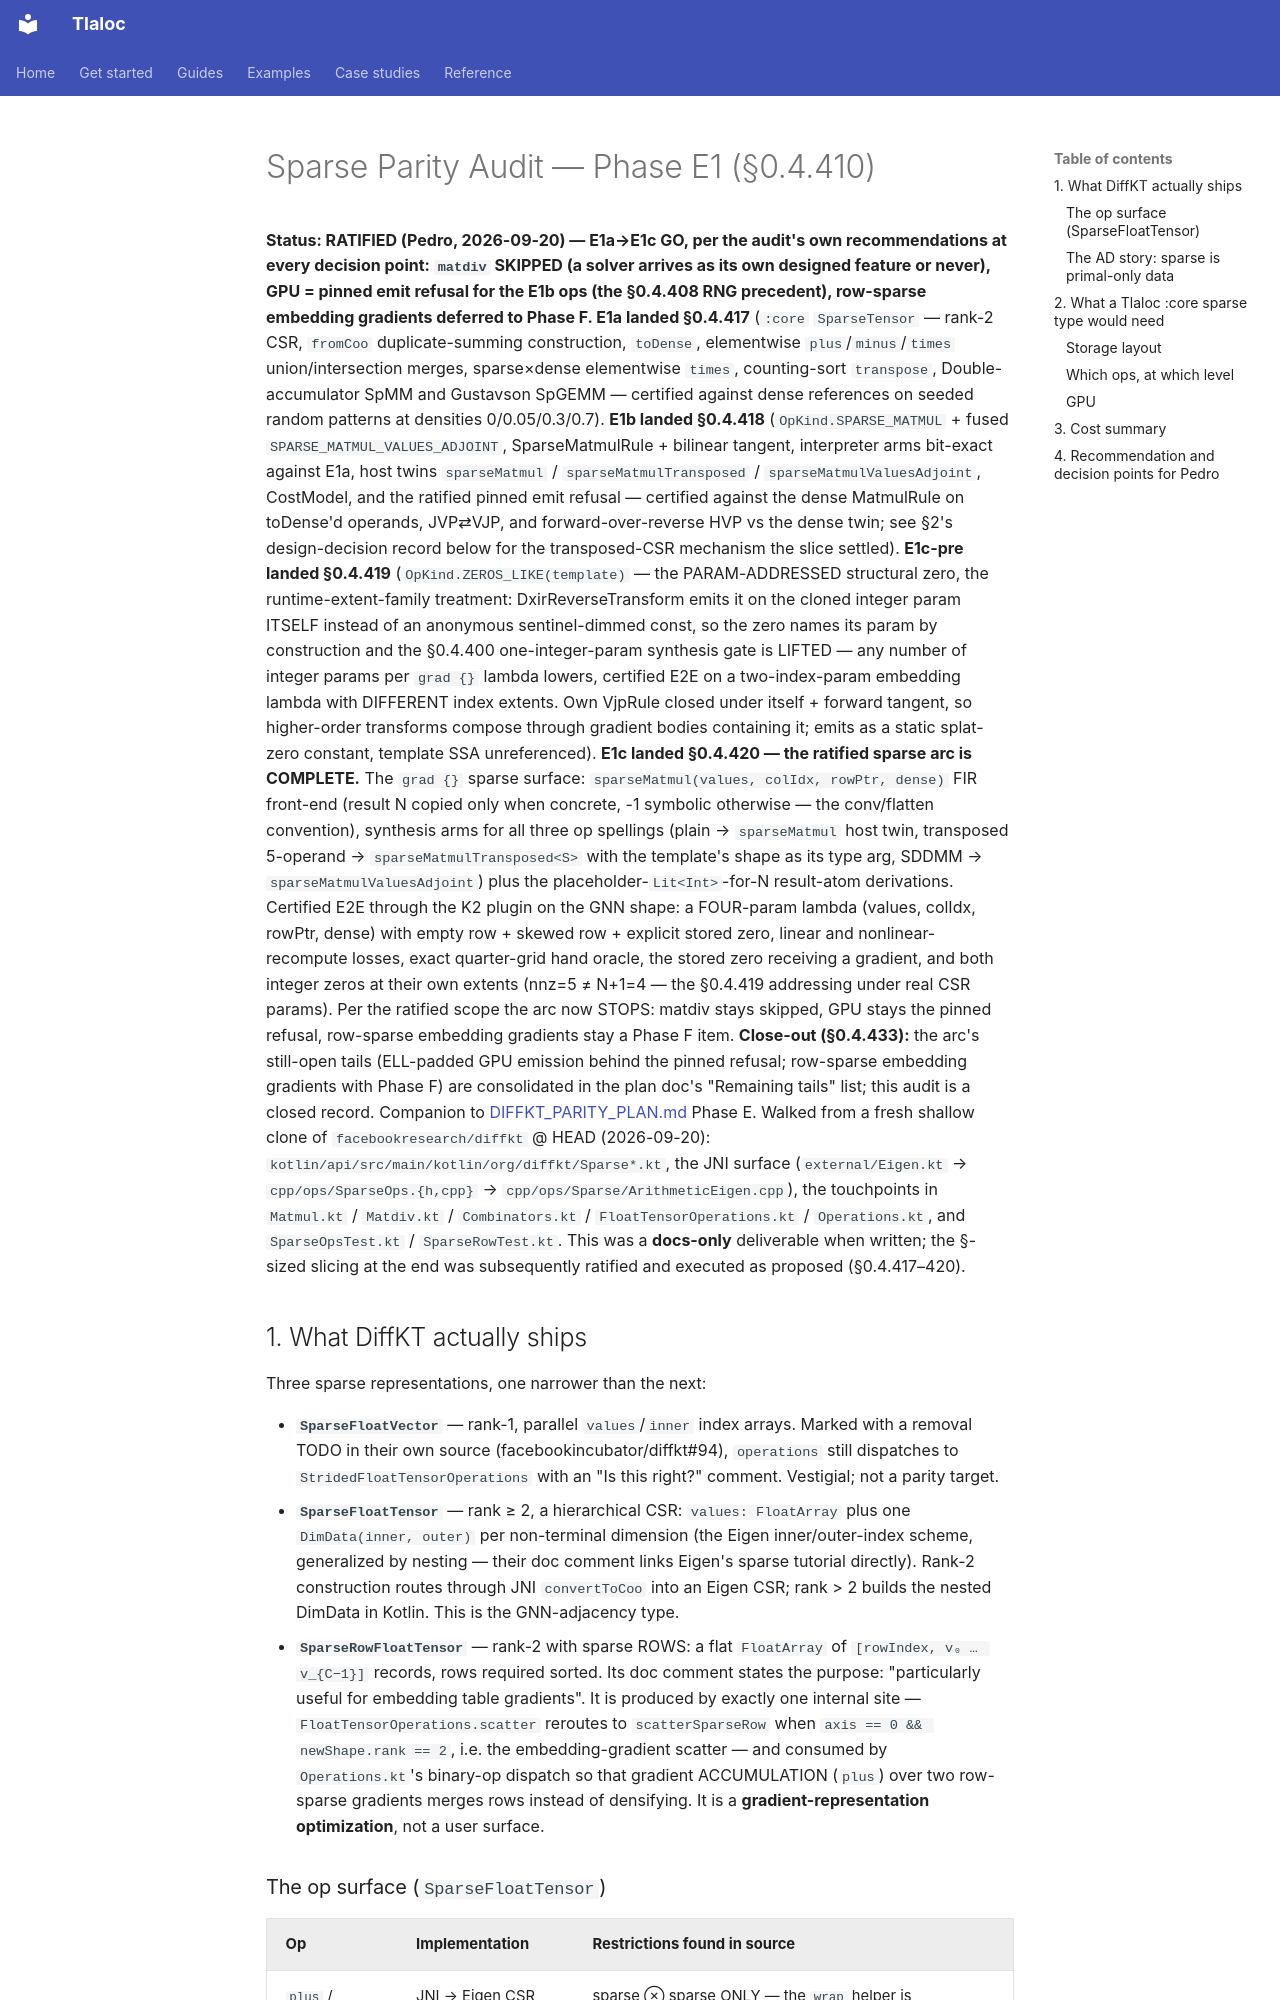

repository: pedronahum/tlaloc · page: audits/SPARSE_PARITY_AUDIT/index.html · generator: mkdocs

# Sparse Parity Audit — Phase E1 (§0.4.410)

**Status: RATIFIED (Pedro, 2026-09-20) — E1a→E1c GO, per the audit's own
recommendations at every decision point: `matdiv` SKIPPED (a solver arrives
as its own designed feature or never), GPU = pinned emit refusal for the E1b
ops (the §0.4.408 RNG precedent), row-sparse embedding gradients deferred to
Phase F. E1a landed §0.4.417** (`:core` `SparseTensor` — rank-2 CSR, `fromCoo`
duplicate-summing construction, `toDense`, elementwise `plus`/`minus`/`times`
union/intersection merges, sparse×dense elementwise `times`, counting-sort
`transpose`, Double-accumulator SpMM and Gustavson SpGEMM — certified against
dense references on seeded random patterns at densities 0/0.05/0.3/0.7).
**E1b landed §0.4.418** (`OpKind.SPARSE_MATMUL` + fused
`SPARSE_MATMUL_VALUES_ADJOINT`, SparseMatmulRule + bilinear tangent,
interpreter arms bit-exact against E1a, host twins `sparseMatmul` /
`sparseMatmulTransposed` / `sparseMatmulValuesAdjoint`, CostModel, and the
ratified pinned emit refusal — certified against the dense MatmulRule on
toDense'd operands, JVP⇄VJP, and forward-over-reverse HVP vs the dense twin;
see §2's design-decision record below for the transposed-CSR mechanism the
slice settled).
**E1c-pre landed §0.4.419** (`OpKind.ZEROS_LIKE(template)` — the
PARAM-ADDRESSED structural zero, the runtime-extent-family treatment:
DxirReverseTransform emits it on the cloned integer param ITSELF instead of
an anonymous sentinel-dimmed const, so the zero names its param by
construction and the §0.4.400 one-integer-param synthesis gate is LIFTED —
any number of integer params per `grad {}` lambda lowers, certified E2E on a
two-index-param embedding lambda with DIFFERENT index extents. Own VjpRule
closed under itself + forward tangent, so higher-order transforms compose
through gradient bodies containing it; emits as a static splat-zero constant,
template SSA unreferenced).
**E1c landed §0.4.420 — the ratified sparse arc is COMPLETE.** The `grad {}`
sparse surface: `sparseMatmul(values, colIdx, rowPtr, dense)` FIR front-end
(result N copied only when concrete, -1 symbolic otherwise — the
conv/flatten convention), synthesis arms for all three op spellings (plain →
`sparseMatmul` host twin, transposed 5-operand → `sparseMatmulTransposed<S>`
with the template's shape as its type arg, SDDMM → `sparseMatmulValuesAdjoint`)
plus the placeholder-`Lit<Int>`-for-N result-atom derivations. Certified E2E
through the K2 plugin on the GNN shape: a FOUR-param lambda (values, colIdx,
rowPtr, dense) with empty row + skewed row + explicit stored zero, linear and
nonlinear-recompute losses, exact quarter-grid hand oracle, the stored zero
receiving a gradient, and both integer zeros at their own extents (nnz=5 ≠
N+1=4 — the §0.4.419 addressing under real CSR params). Per the ratified
scope the arc now STOPS: matdiv stays skipped, GPU stays the pinned refusal,
row-sparse embedding gradients stay a Phase F item.
**Close-out (§0.4.433):** the arc's still-open tails (ELL-padded GPU
emission behind the pinned refusal; row-sparse embedding gradients with
Phase F) are consolidated in the plan doc's "Remaining tails" list; this
audit is a closed record.
Companion to [DIFFKT_PARITY_PLAN.md](../plans/DIFFKT_PARITY_PLAN.md) Phase E. Walked
from a fresh shallow clone of `facebookresearch/diffkt` @ HEAD (2026-09-20):
`kotlin/api/src/main/kotlin/org/diffkt/Sparse*.kt`, the JNI surface
(`external/Eigen.kt` → `cpp/ops/SparseOps.{h,cpp}` →
`cpp/ops/Sparse/ArithmeticEigen.cpp`), the touchpoints in `Matmul.kt` /
`Matdiv.kt` / `Combinators.kt` / `FloatTensorOperations.kt` /
`Operations.kt`, and `SparseOpsTest.kt` / `SparseRowTest.kt`. This was a
**docs-only** deliverable when written; the §-sized slicing at the end was
subsequently ratified and executed as proposed (§0.4.417–420).
